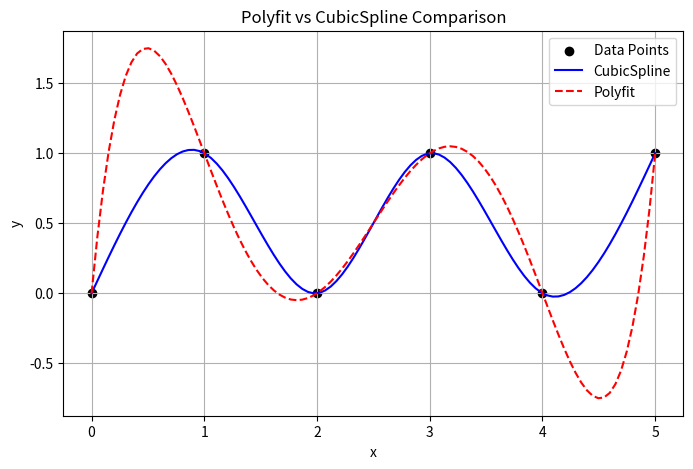

Here is the Python script that generated this plot:
#!/usr/bin/env python
# coding: utf-8

# In[2]:


import numpy as np
import matplotlib.pyplot as plt
from scipy.interpolate import CubicSpline

# Define known data points

x = np.array([0, 1, 2, 3, 4, 5])
y = np.array([0, 1, 0, 1, 0, 1])

# Cubic Spline

cs = CubicSpline(x, y, bc_type='natural')

# Generate smooth x values

x_interp = np.linspace(0, 5, 100)
y_spline = cs(x_interp)

# Evaluate spline at original points for metrics

y_spline_points = cs(x)

# Polynomial Fit

degree = 5
coefficients = np.polyfit(x, y, degree)
poly = np.poly1d(coefficients)

y_poly = poly(x_interp)
y_poly_points = poly(x)

# metrics

# CubicSpline

mse_spline = np.mean((y - y_spline_points)**2)

ss_res_spline = np.sum((y - y_spline_points)**2)

ss_total = np.sum((y - np.mean(y))**2)

r2_spline = 1 - (ss_res_spline / ss_total)

# Polyfit

mse_poly = np.mean((y - y_poly_points)**2)

ss_res_poly = np.sum((y - y_poly_points)**2)

r2_poly = 1 - (ss_res_poly / ss_total)


print("CubicSpline Results")
print("MSE:", mse_spline)
print("R-squared:", r2_spline)
print()

print("Polyfit Results")
print("MSE:", mse_poly)
print("R-squared:", r2_poly)
print()

# Determine better model
if mse_spline < mse_poly:
    print("CubicSpline fits better")
else:
    print("Polyfit fits better")

# Plot Comparison 

plt.figure(figsize=(8,5))

plt.scatter(x, y, color='black', label="Data Points")

plt.plot(x_interp, y_spline, color='blue', label="CubicSpline")

plt.plot(x_interp, y_poly, color='red', linestyle='--', label="Polyfit")


plt.title("Polyfit vs CubicSpline Comparison")

plt.xlabel("x")

plt.ylabel("y")

plt.legend()

plt.grid(True)

plt.show()


# In[ ]:
